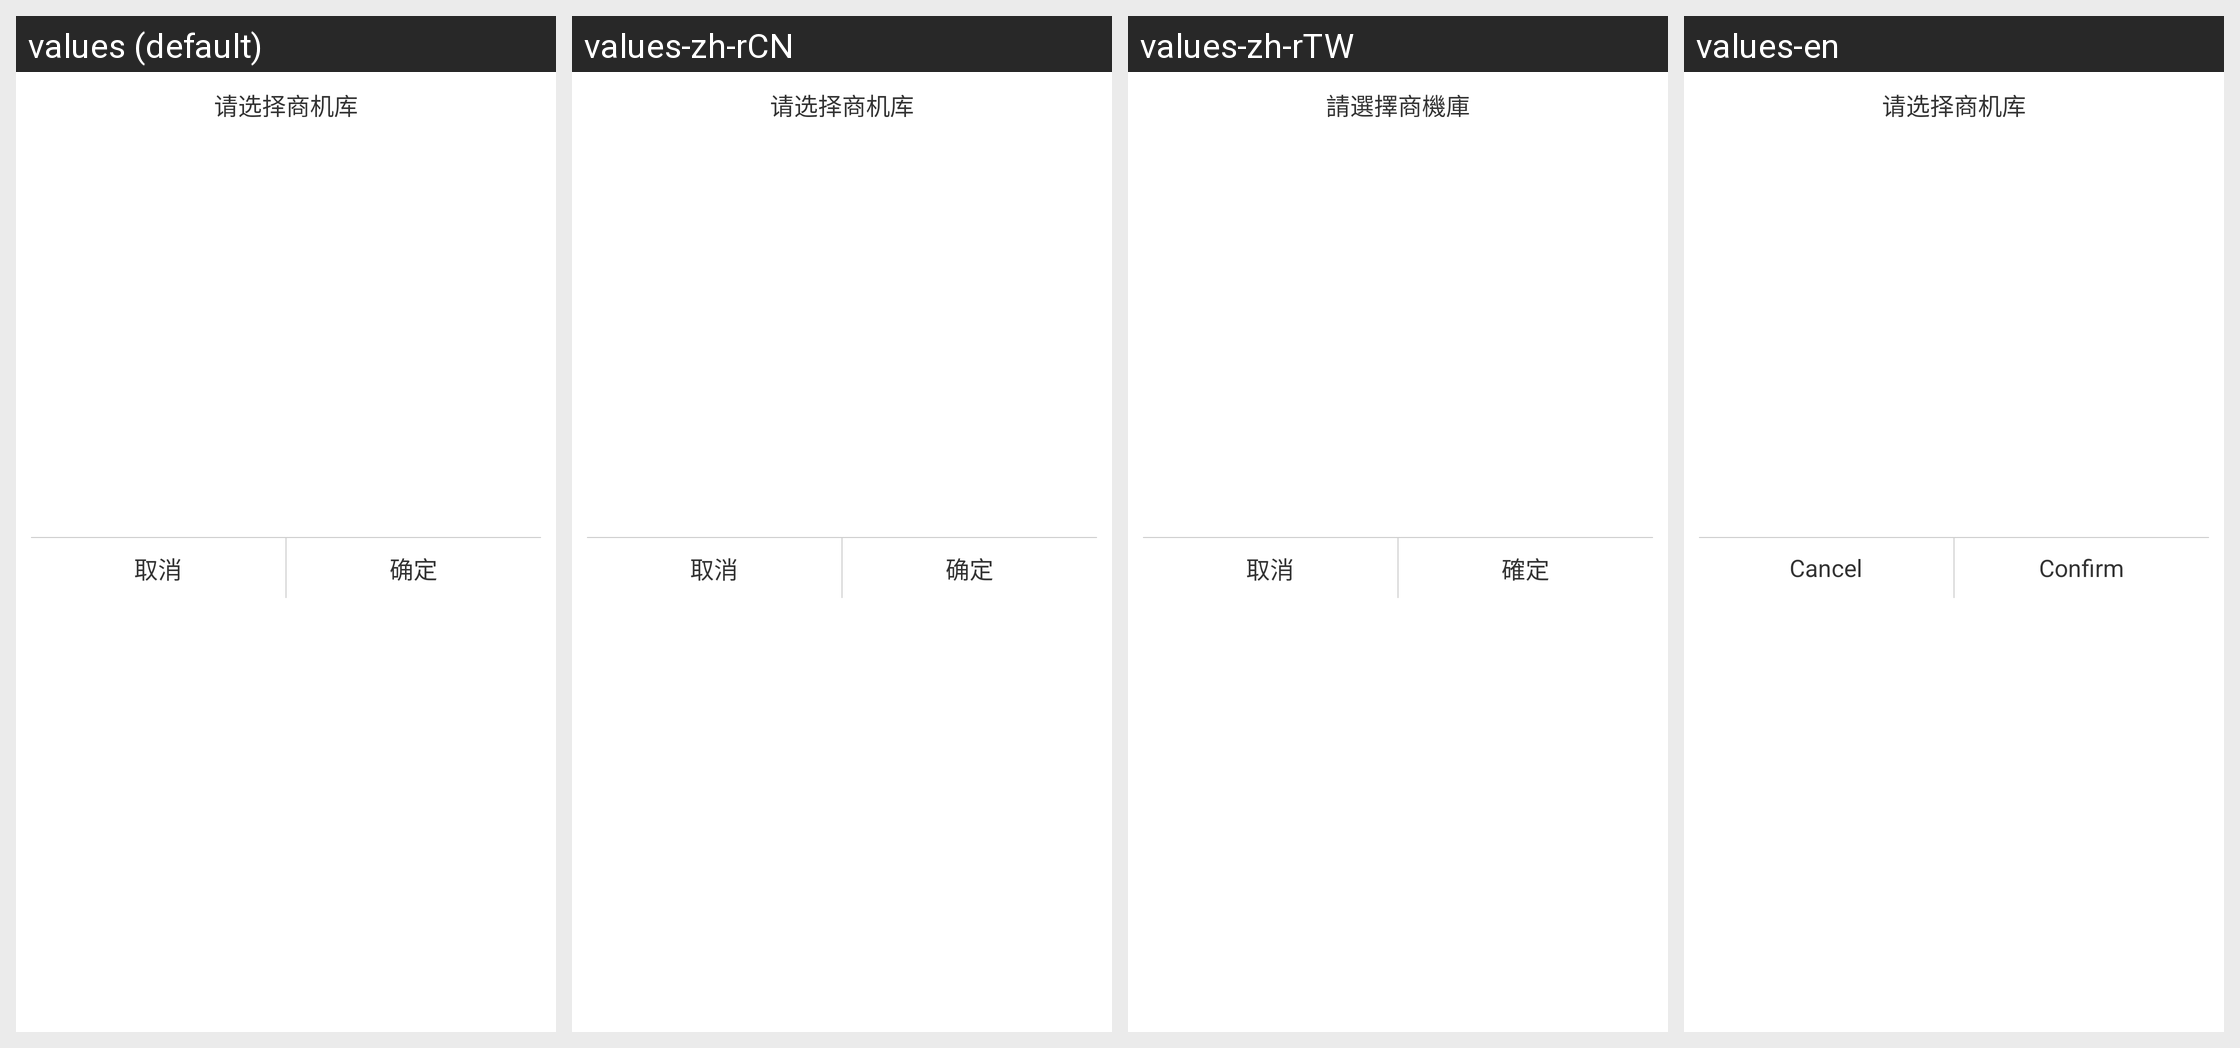

Translations of the strings shown on this Android screen, per locale in the grid:
Android screen res/layout/pop_radio_list.xml rendered under 4 locales, left to right: values (default), values-zh-rCN, values-zh-rTW, values-en. Device: Nexus 5 (rendered at 1080×1920; each locale shown at half size, 540×960, under a caption strip naming it); theme Theme.MaterialComponents.DayNight.NoActionBar.
Strings drawn on this screen, with the default value and each locale's value (text and hints the layout hard-codes, and strings that could not be matched under every locale, appear in the picture but are not listed):

seletc_business
  values: 请选择商机库
  values-zh-rCN: 请选择商机库
  values-zh-rTW: 請選擇商機庫
  values-en: 请选择商机库  [not translated; the default value is used]

common_cancel
  values: 取消
  values-zh-rCN: 取消
  values-zh-rTW: 取消
  values-en: Cancel

common_sure
  values: 确定
  values-zh-rCN: 确定
  values-zh-rTW: 確定
  values-en: Confirm
